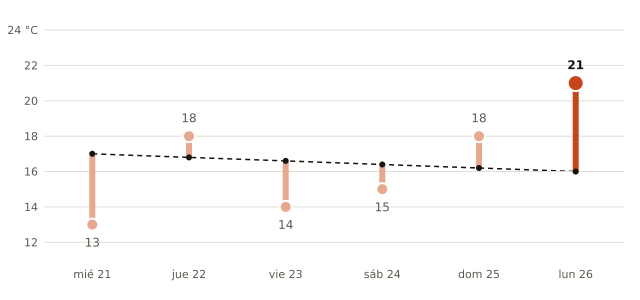

Source data for this figure (header and first rows):
fecha, máxima_prevista_C, máxima_normal_1991_2020_C
2026-10-21, 13, 17.0
2026-10-22, 18, 16.8
2026-10-23, 14, 16.6
2026-10-24, 15, 16.4
2026-10-25, 18, 16.2
2026-10-26, 21, 16.0
